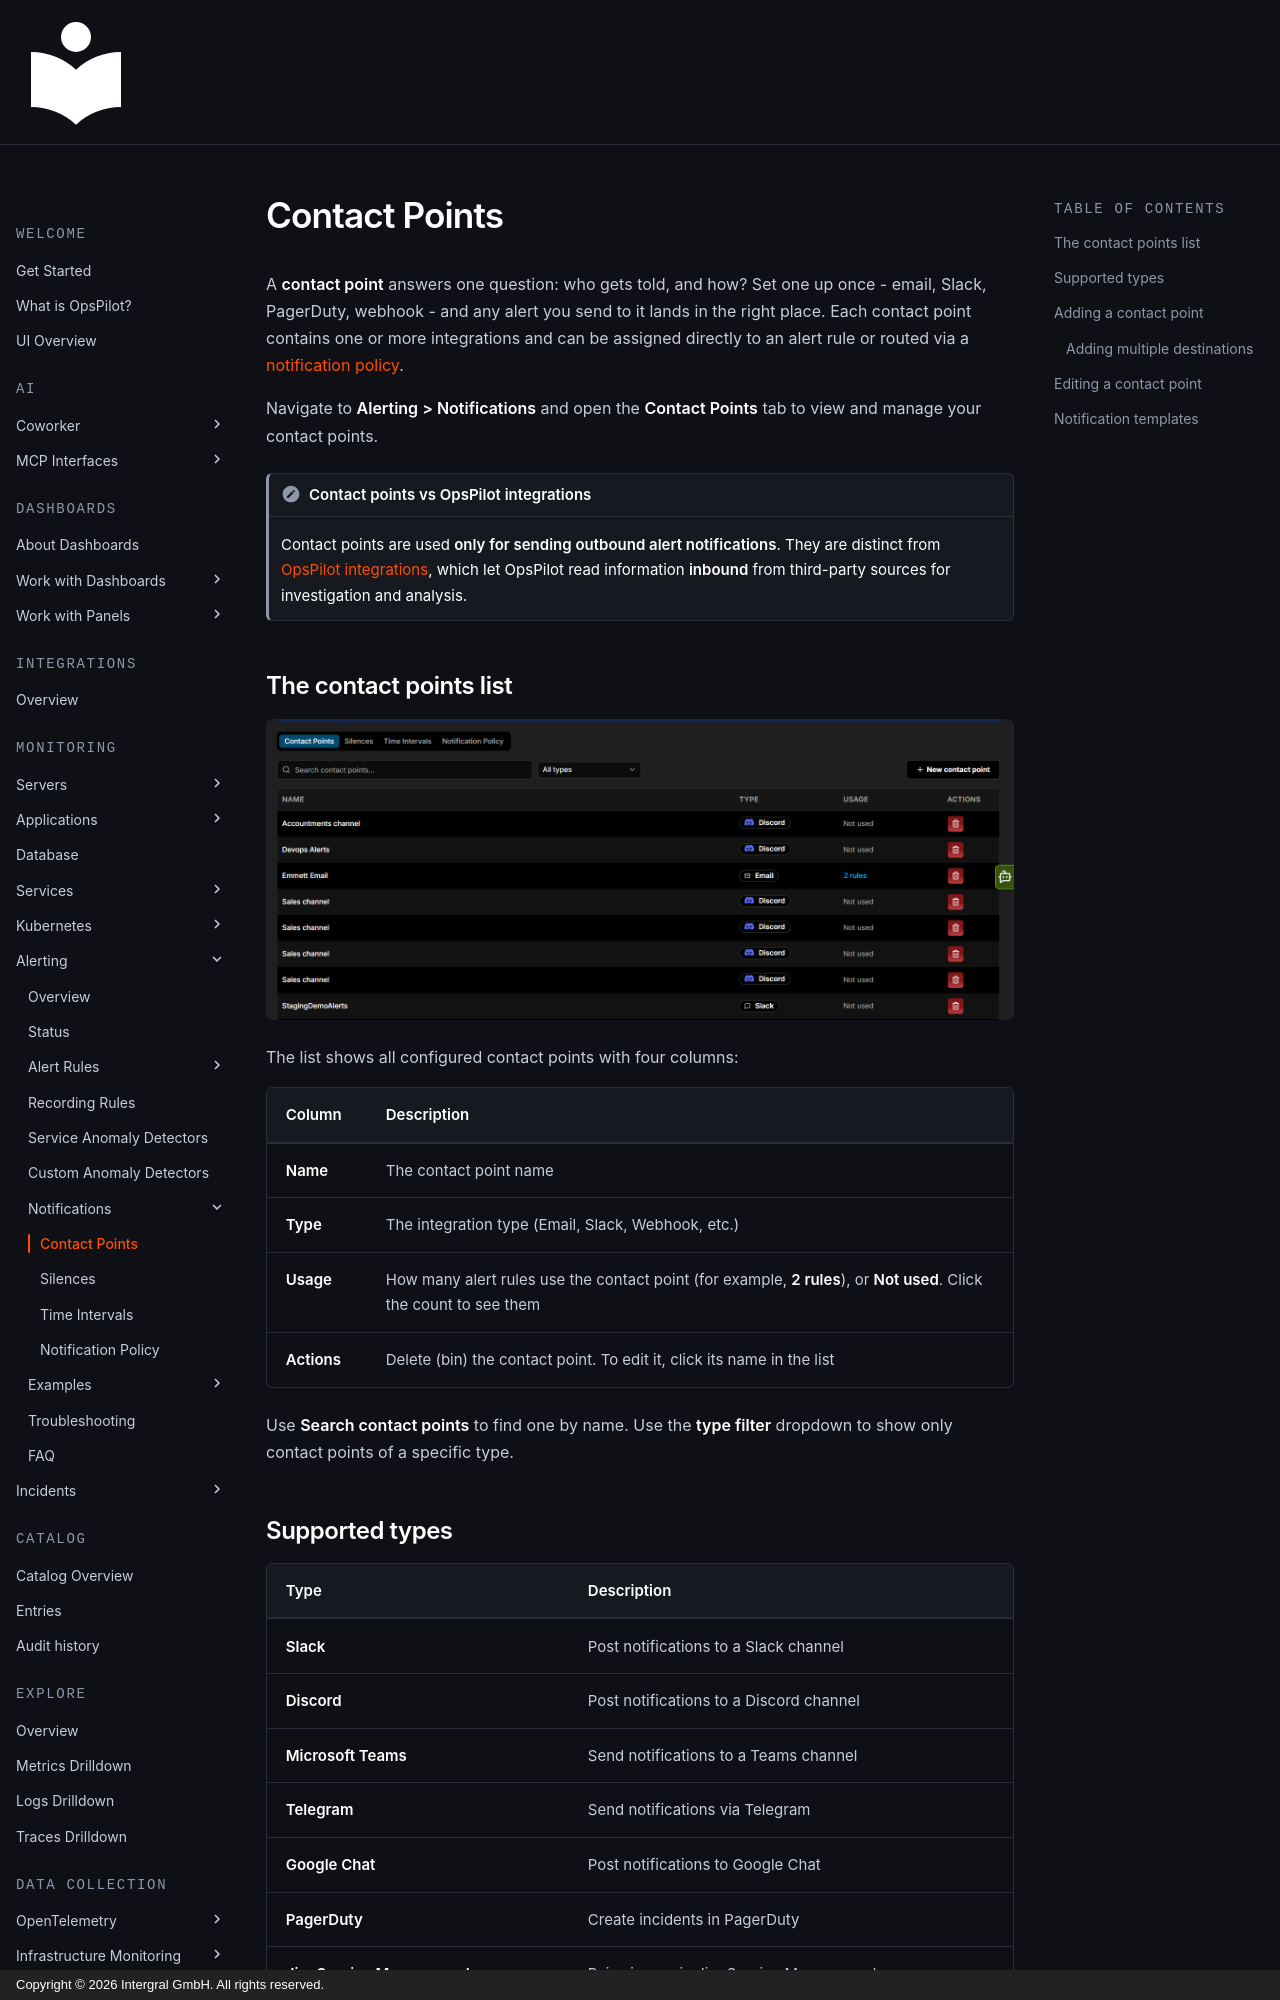

repository: intergral/opspilot-docs · page: Data-insights/Features/New-alerting/contact-points/index.html · generator: mkdocs · copyright: Copyright © 2026 Intergral GmbH. All rights reserved.

# Contact Points

A **contact point** answers one question: who gets told, and how? Set one up once - email, Slack, PagerDuty, webhook - and any alert you send to it lands in the right place. Each contact point contains one or more integrations and can be assigned directly to an alert rule or routed via a [notification policy](notification-policy.md).

Navigate to **Alerting > Notifications** and open the **Contact Points** tab to view and manage your contact points.

!!! note "Contact points vs OpsPilot integrations"
    Contact points are used **only for sending outbound alert notifications**. They are distinct from [OpsPilot integrations](../integrations.md), which let OpsPilot read information **inbound** from third-party sources for investigation and analysis.

## The contact points list

![Screenshot](/Data-insights/Features/images/Alerting/notification-contact.png)

The list shows all configured contact points with four columns:

| Column | Description |
|---|---|
| **Name** | The contact point name |
| **Type** | The integration type (Email, Slack, Webhook, etc.) |
| **Usage** | How many alert rules use the contact point (for example, **2 rules**), or **Not used**. Click the count to see them |
| **Actions** | Delete (bin) the contact point. To edit it, click its name in the list |

Use **Search contact points** to find one by name. Use the **type filter** dropdown to show only contact points of a specific type.
